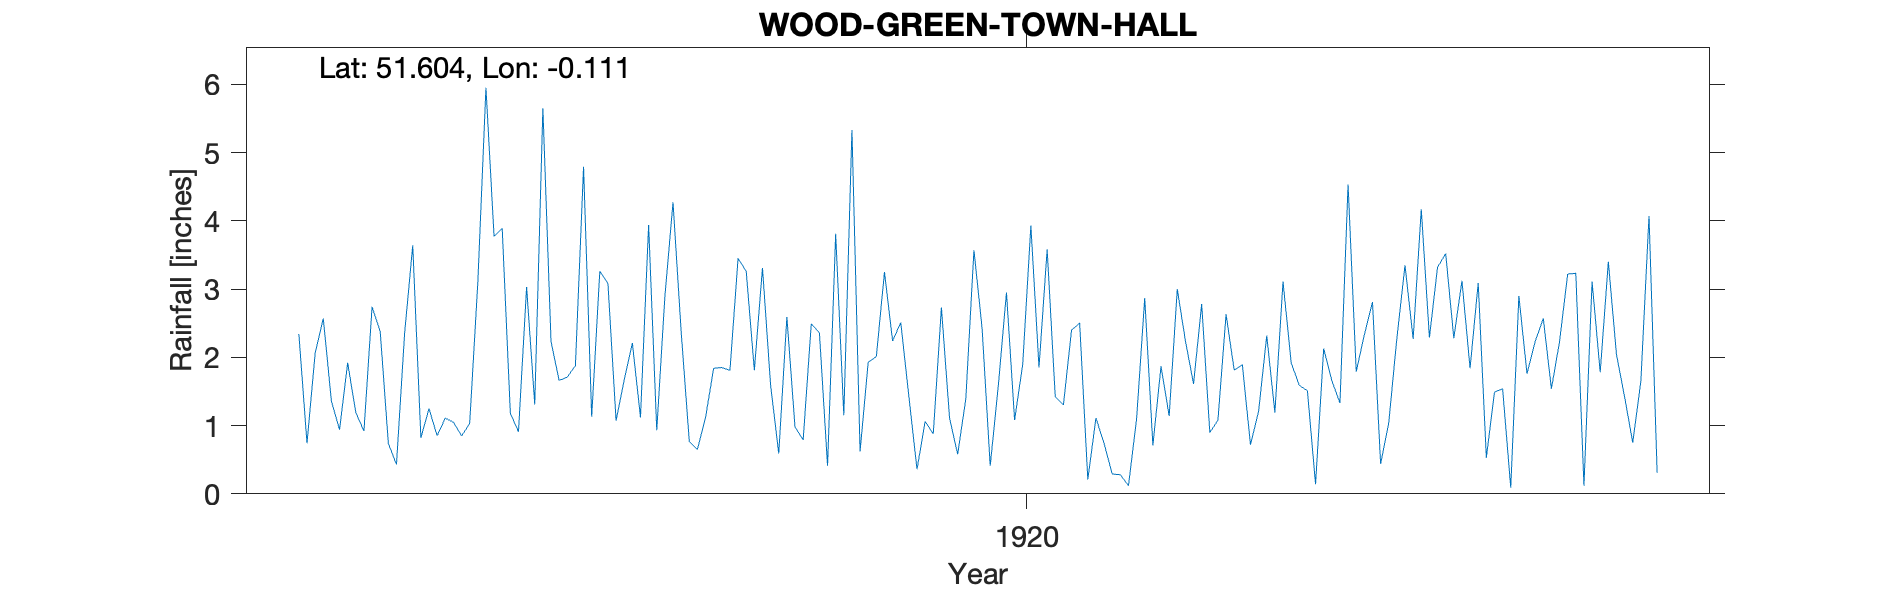

The table this chart was drawn from, first rows:
WOOD-GREEN-TOWN-HALL, , , , , , , , , , , , , , , , , , , , , 
Grid ref, TQ309911, Long, -0.1113, Lat, 51.6, Elevation, 126, ft., , , , , , , , , , , , , 
Station no, RR7734, , , , , , , , , , , , , , , , , , , , 
, 1910, 1911, 1912, 1913, 1914, 1915, 1916, 1917, 1918, 1919, 1920, 1921, 1922, 1923, 1924, 1925, 1926, 1927, 1928, 1929, 1930
January, , , , 2.34, 0.43, 3.77, 1.13, 0.77, 2.59, 3.25, 2.43, 2.5, 3, 1.19, 2.81, 1.84, 3.22, , , , 
February, , , , 0.74, 2.35, 3.89, 3.26, 0.65, 0.98, 2.24, 0.41, 0.21, 2.24, 3.11, 0.44, 3.09, 3.23, , , , 
March, , , , 2.06, 3.64, 1.18, 3.08, 1.12, 0.79, 2.51, 1.59, 1.11, 1.61, 1.92, 1.04, 0.53, 0.12, , , , 
April, , , , 2.57, 0.82, 0.91, 1.07, 1.84, 2.49, 1.43, 2.95, 0.74, 2.78, 1.59, 2.28, 1.49, 3.11, , , , 
May, , , , 1.36, 1.25, 3.03, 1.67, 1.85, 2.36, 0.36, 1.08, 0.29, 0.9, 1.51, 3.35, 1.54, 1.78, , , , 
June, , , , 0.94, 0.85, 1.31, 2.21, 1.81, 0.41, 1.06, 1.9, 0.28, 1.08, 0.14, 2.27, 0.09, 3.4, , , , 
July, , , , 1.92, 1.11, 5.65, 1.12, 3.45, 3.81, 0.88, 3.93, 0.12, 2.63, 2.13, 4.17, 2.9, 2.04, , , , 
August, , , , 1.19, 1.05, 2.23, 3.94, 3.26, 1.15, 2.73, 1.85, 1.1, 1.81, 1.66, 2.29, 1.76, 1.42, , , , 
September, , , , 0.92, 0.85, 1.66, 0.93, 1.81, 5.33, 1.11, 3.58, 2.87, 1.89, 1.33, 3.32, 2.23, 0.75, , , , 
October, , , , 2.74, 1.03, 1.71, 2.89, 3.31, 0.62, 0.58, 1.42, 0.71, 0.72, 4.53, 3.52, 2.57, 1.65, , , , 
November, , , , 2.38, 3.09, 1.88, 4.27, 1.59, 1.93, 1.39, 1.3, 1.87, 1.21, 1.79, 2.28, 1.54, 4.07, , , , 
December, , , , 0.74, 5.95, 4.79, 2.38, 0.59, 2.01, 3.57, 2.4, 1.14, 2.32, 2.33, 3.12, 2.23, 0.31, , , , 
Total, , , , 19.9, 22.42, 32.01, 27.95, 22.05, 24.47, 21.11, 24.84, 12.94, 22.19, 23.23, 30.89, 21.81, 25.1, , , , 
NGR is Wood Green Town Hall., , , , , , , , , , , , , , , , , , , , , 
Stated altitude is 10 to 15 ft. too high…, , , , , , , , , , , , , , , , , , , , , 
